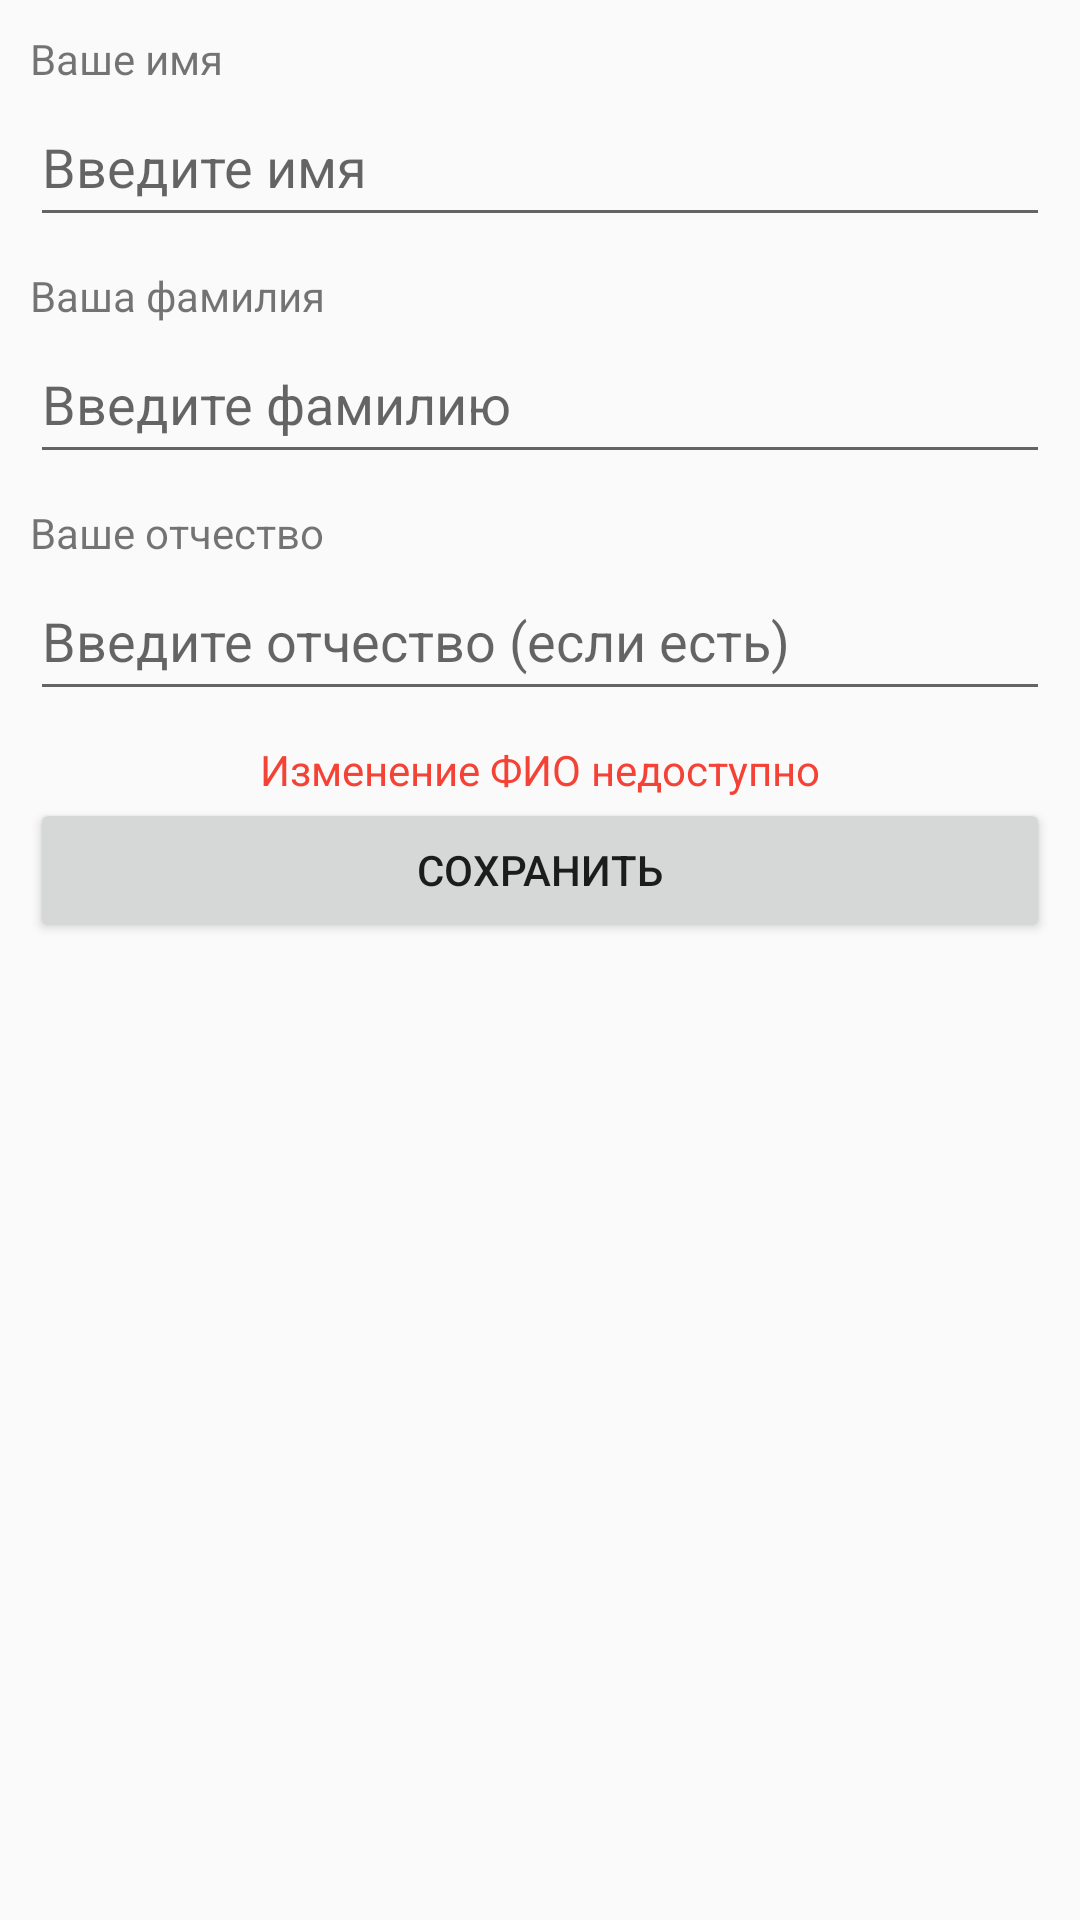

Produce the Android XML layout that renders to this screen, including the resource entries it uses.
<!-- AndroidManifest.xml: application theme Theme.Astronetics -->
<!-- res/layout/fragment_settings.xml -->
<?xml version="1.0" encoding="utf-8"?>
<LinearLayout
    xmlns:android="http://schemas.android.com/apk/res/android"
    xmlns:tools="http://schemas.android.com/tools"
    android:orientation="vertical"
    android:layout_width="match_parent"
    android:layout_height="match_parent"
    android:paddingBottom="10dp"
    android:paddingEnd="10dp"
    android:paddingStart="10dp"
    android:paddingTop="10dp"
    tools:context="ru.example.astronetics.ui.SettingsFragment">

    <TextView
        android:layout_width="match_parent"
        android:layout_height="wrap_content"
        android:text="@string/settings_input_firstname" />

    <EditText
        android:id="@+id/settings_firstname"
        android:layout_width="match_parent"
        android:layout_height="50dp"
        android:layout_marginBottom="10dp"
        android:inputType="text"
        android:importantForAutofill="no"
        android:maxLength="255"
        android:hint="@string/settings_enter_firstname" />

    <TextView
        android:layout_width="match_parent"
        android:layout_height="wrap_content"
        android:text="@string/settings_input_lastname" />

    <EditText
        android:id="@+id/settings_lastname"
        android:layout_width="match_parent"
        android:layout_height="50dp"
        android:layout_marginBottom="10dp"
        android:inputType="text"
        android:importantForAutofill="no"
        android:maxLength="255"
        android:hint="@string/settings_enter_lastname" />

    <TextView
        android:layout_width="match_parent"
        android:layout_height="wrap_content"
        android:text="@string/settings_input_midname" />

    <EditText
        android:id="@+id/settings_midname"
        android:layout_width="match_parent"
        android:layout_height="50dp"
        android:layout_marginBottom="10dp"
        android:inputType="text"
        android:importantForAutofill="no"
        android:maxLength="255"
        android:hint="@string/settings_enter_midname" />

    <TextView
        android:id="@+id/settings_edit_unavailable"
        android:layout_width="match_parent"
        android:layout_height="wrap_content"
        android:gravity="center"
        android:text="@string/setting_edit_unavailable"
        android:textColor="@color/red" />

    <Button
        android:id="@+id/settings_save"
        android:layout_width="match_parent"
        android:layout_height="wrap_content"
        android:text="@string/save" />

</LinearLayout>
<!-- resources referenced by this layout -->
<resources>
  <color name="red">#F44336</color>
  <string name="save">Сохранить</string>
  <string name="setting_edit_unavailable">Изменение ФИО недоступно</string>
  <string name="settings_enter_firstname">Введите имя</string>
  <string name="settings_enter_lastname">Введите фамилию</string>
  <string name="settings_enter_midname">Введите отчество (если есть)</string>
  <string name="settings_input_firstname">Ваше имя</string>
  <string name="settings_input_lastname">Ваша фамилия</string>
  <string name="settings_input_midname">Ваше отчество</string>
  <style name="Theme.Astronetics" parent="Theme.AppCompat.Light.DarkActionBar">
          
          <item name="colorPrimary">@color/purple_500</item>
          <item name="colorPrimaryDark">@color/purple_700</item>
          <item name="colorAccent">@color/teal_200</item>
          
      </style>
  <color name="purple_500">#FF6200EE</color>
  <color name="purple_700">#FF3700B3</color>
  <color name="teal_200">#FF03DAC5</color>
</resources>
